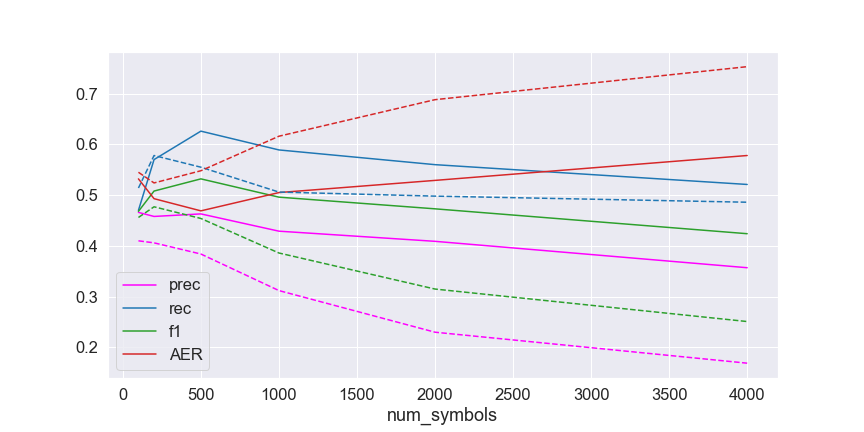

Data behind this chart, as committed beside it:
num_symbols, prec, rec, f1, AER
100, 0.466, 0.47, 0.468, 0.532
200, 0.458, 0.57, 0.508, 0.493
500, 0.463, 0.626, 0.532, 0.469
1000, 0.429, 0.589, 0.496, 0.505
2000, 0.409, 0.56, 0.473, 0.529
4000, 0.357, 0.521, 0.424, 0.578
